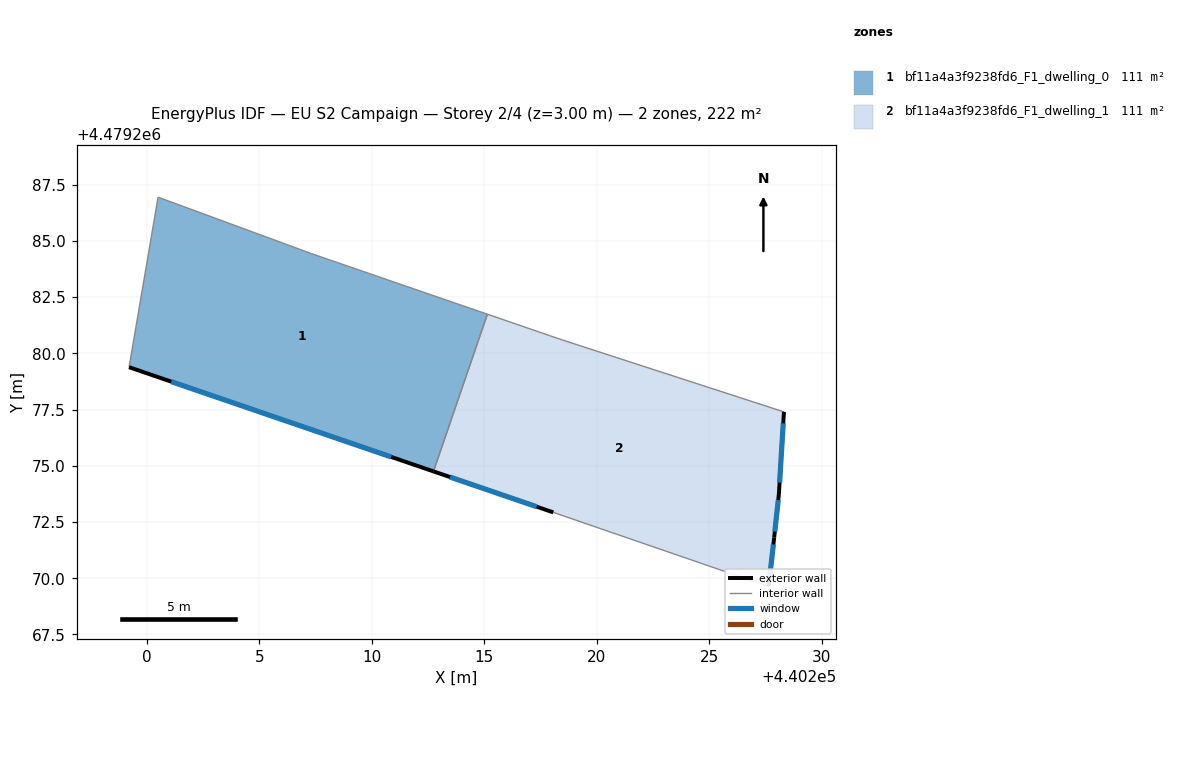
=== STOREY PLAN SPEC (per zone: floor XY polygon, exterior-wall plan segments, windows/doors) ===
zone 1: bf11a4a3f9238fd6_F1_dwelling_0  (110.9 m²)
  floor: (440215.14, 4479281.74) (440212.74, 4479274.75) (440199.20, 4479279.38) (440200.49, 4479286.94) (440207.31, 4479284.43)
  exterior wall: (440199.21, 4479279.38) – (440212.74, 4479274.75)  [14.3 m]
    window: (440201.08, 4479278.74) – (440210.86, 4479275.39)  [22.4 m²]
  interior walls: 4
zone 2: bf11a4a3f9238fd6_F1_dwelling_1  (110.9 m²)
  floor: (440228.32, 4479277.40) (440228.10, 4479273.75) (440227.89, 4479271.80) (440227.64, 4479269.63) (440218.07, 4479272.93) (440212.74, 4479274.75) (440215.14, 4479281.74) (440217.90, 4479280.79) (440218.47, 4479280.59)
  exterior wall: (440228.10, 4479273.75) – (440228.32, 4479277.40)  [3.7 m]
    window: (440228.13, 4479274.25) – (440228.29, 4479276.89)  [5.7 m²]
  exterior wall: (440227.89, 4479271.80) – (440228.10, 4479273.75)  [2.0 m]
    window: (440227.92, 4479272.07) – (440228.07, 4479273.48)  [3.1 m²]
  exterior wall: (440227.64, 4479269.63) – (440227.89, 4479271.80)  [2.2 m]
    window: (440227.68, 4479269.93) – (440227.85, 4479271.50)  [3.4 m²]
  exterior wall: (440212.74, 4479274.75) – (440218.07, 4479272.93)  [5.6 m]
    window: (440213.48, 4479274.50) – (440217.33, 4479273.18)  [8.8 m²]
  interior walls: 5

=== DERIVED (storey summary) ===
Building: EU S2 Campaign
Storey: 2 of 4  (floor level z = 3.00 m)
Storey gross floor area: 221.8 m²
Zones on this storey: 2
  - bf11a4a3f9238fd6_F1_dwelling_0: floor 110.9 m²; exterior wall 14.3 m (42.9 m²); 1 window(s) 22.4 m²; WWR 52.2%
  - bf11a4a3f9238fd6_F1_dwelling_1: floor 110.9 m²; exterior wall 13.4 m (40.3 m²); 4 window(s) 21.0 m²; WWR 52.2%
Zone adjacency (shared interzone walls):
  - bf11a4a3f9238fd6_F1_dwelling_0 ↔ bf11a4a3f9238fd6_F1_dwelling_1